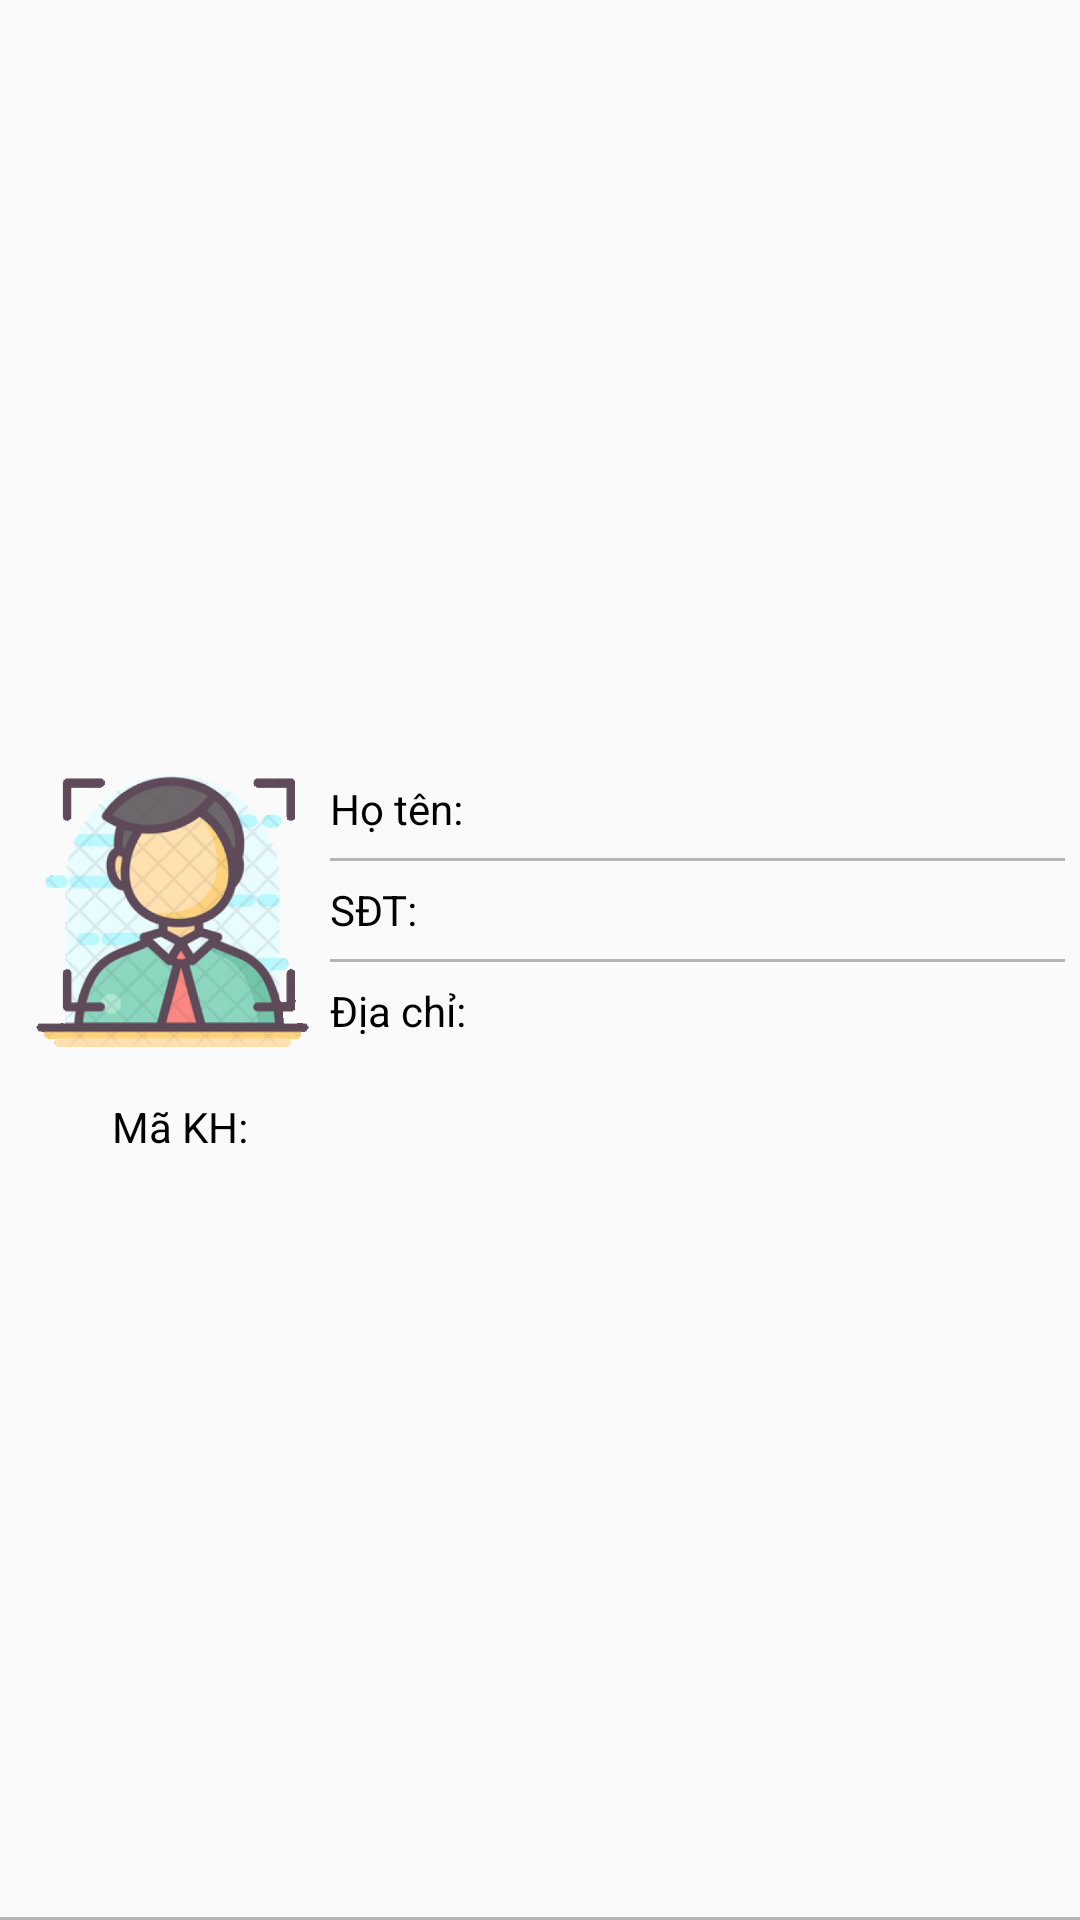

Write the Android layout XML for this screen, with the resource values it uses.
<!-- AndroidManifest.xml: application theme Theme.GiuaKyAndroid -->
<!-- res/layout/layout_items_khachhang.xml -->
<?xml version="1.0" encoding="utf-8"?>
<LinearLayout xmlns:android="http://schemas.android.com/apk/res/android"
    android:layout_width="match_parent"
    android:layout_height="wrap_content"
    android:background="@drawable/bottom_border"
    android:gravity="center_vertical"
    android:orientation="horizontal"
    android:padding="5dp">

    <ViewSwitcher
        android:id="@+id/sw_layoutItemKH"
        android:layout_width="match_parent"
        android:layout_height="wrap_content">
        <LinearLayout
            android:id="@+id/ll_itemXemThongTin"
            android:layout_width="match_parent"
            android:layout_height="match_parent"
            android:layout_gravity="center_vertical"
            android:orientation="horizontal"
            android:paddingLeft="5dp">
            <LinearLayout
                android:layout_width="100dp"
                android:layout_height="match_parent"
                android:gravity="center"
                android:orientation="vertical">
                <ImageView
                    android:id="@+id/iv_avatar"
                    android:layout_width="match_parent"
                    android:layout_height="100dp"
                    android:layout_gravity="center_vertical"
                    android:layout_marginRight="5dp"
                    android:src="@drawable/avatar" />
                <TextView
                    android:id="@+id/tv_MaKH"
                    android:layout_width="match_parent"
                    android:layout_height="20dp"
                    android:layout_marginTop="12dp"
                    android:gravity="center"
                    android:text="@string/tv_makh"
                    android:textColor="@color/black"
                    android:textSize="14dp" />
            </LinearLayout>
            <LinearLayout
                android:layout_width="match_parent"
                android:layout_height="120dp"
                android:orientation="vertical"
                android:paddingTop="10dp"
                android:paddingBottom="10dp">
                <TextView
                    android:id="@+id/tv_Name"
                    android:layout_width="match_parent"
                    android:layout_height="wrap_content"
                    android:layout_weight="1.5"
                    android:gravity="center_vertical"
                    android:text="@string/tv_hoten"
                    android:textColor="@color/black"
                    android:textSize="14dp" />
                <View
                    android:layout_width="match_parent"
                    android:layout_height="1dp"
                    android:background="#B5B5B5" />
                <TextView
                    android:id="@+id/tv_Phone"
                    android:layout_width="match_parent"
                    android:layout_height="wrap_content"
                    android:layout_weight="1.5"
                    android:gravity="center_vertical"
                    android:text="@string/tv_soDT"
                    android:textColor="@color/black"
                    android:textSize="14dp" />
                <View
                    android:layout_width="match_parent"
                    android:layout_height="1dp"
                    android:background="#B5B5B5" />
                <TextView
                    android:id="@+id/tv_Address"
                    android:layout_width="match_parent"
                    android:layout_height="wrap_content"
                    android:layout_weight="1.5"
                    android:gravity="center_vertical"
                    android:text="@string/tv_diachi"
                    android:textColor="@color/black"
                    android:textSize="14dp" />
            </LinearLayout>
        </LinearLayout>
        <LinearLayout
            android:layout_width="match_parent"
            android:layout_height="wrap_content"
            android:orientation="vertical">
            <LinearLayout
                android:id="@+id/ll_itemEditThongTin"
                android:layout_width="match_parent"
                android:layout_height="match_parent"
                android:gravity="center_vertical"
                android:orientation="horizontal">
                <LinearLayout
                    android:layout_width="100dp"
                    android:layout_height="match_parent"
                    android:gravity="center"
                    android:orientation="vertical">
                    <ImageView
                        android:id="@+id/iv_editAvatarKh"
                        android:layout_width="96dp"
                        android:layout_height="96dp"
                        android:src="@drawable/avatar" />
                    <TextView
                        android:id="@+id/tv_editMaKH"
                        android:layout_width="match_parent"
                        android:layout_height="20dp"
                        android:layout_marginTop="12dp"
                        android:gravity="center"
                        android:text="@string/tv_makh"
                        android:textColor="@color/black"
                        android:textSize="14dp" />
                </LinearLayout>
                <LinearLayout
                    android:layout_width="match_parent"
                    android:layout_height="wrap_content"
                    android:orientation="vertical">
                    <LinearLayout
                        android:layout_width="match_parent"
                        android:layout_height="wrap_content"
                        android:layout_weight="1.5"
                        android:orientation="horizontal">
                        <TextView
                            android:layout_width="50dp"
                            android:layout_height="wrap_content"
                            android:gravity="center_vertical"
                            android:text="@string/tv_hoten"
                            android:textColor="@color/black"
                            android:textSize="14dp" />
                        <EditText
                            android:id="@+id/et_editName"
                            android:layout_width="match_parent"
                            android:layout_height="wrap_content"
                            android:gravity="center_vertical"
                            android:textColor="@color/black"
                            android:textSize="14dp" />
                    </LinearLayout>
                    <LinearLayout
                        android:layout_width="match_parent"
                        android:layout_height="wrap_content"
                        android:layout_weight="1.5"
                        android:orientation="horizontal">
                        <TextView
                            android:layout_width="50dp"
                            android:layout_height="wrap_content"
                            android:gravity="center_vertical"
                            android:text="@string/tv_soDT"
                            android:textColor="@color/black"
                            android:textSize="14dp" />
                        <EditText
                            android:id="@+id/et_editPhone"
                            android:layout_width="match_parent"
                            android:layout_height="wrap_content"
                            android:gravity="center_vertical"
                            android:inputType="phone"
                            android:maxLength="10"
                            android:textColor="@color/black"
                            android:textSize="14dp" />
                    </LinearLayout>
                    <LinearLayout
                        android:layout_width="match_parent"
                        android:layout_height="wrap_content"
                        android:layout_weight="1.5"
                        android:orientation="horizontal">
                        <TextView
                            android:layout_width="50dp"
                            android:layout_height="wrap_content"
                            android:gravity="center_vertical"
                            android:text="@string/tv_diachi"
                            android:textColor="@color/black"
                            android:textSize="14dp" />
                        <EditText
                            android:id="@+id/et_editAddress"
                            android:layout_width="match_parent"
                            android:layout_height="wrap_content"
                            android:gravity="center_vertical"
                            android:textColor="@color/black"
                            android:textSize="14dp" />
                    </LinearLayout>
                </LinearLayout>
            </LinearLayout>
            <LinearLayout
                android:layout_width="match_parent"
                android:layout_height="wrap_content"
                android:gravity="center|center_horizontal"
                android:orientation="horizontal"
                android:layout_marginTop="8dp"
                android:paddingTop="5dp">
                <Button
                    android:id="@+id/btn_LuuThongTinKH"
                    style="@style/style_khachhang_nut"
                    android:background="@drawable/blackbackground"
                    android:drawableRight="@drawable/icon_ok"
                    android:text="@string/btn_dongy" />
                <Button
                    android:id="@+id/btn_XoaThongTinKH"
                    style="@style/style_khachhang_nut"
                    android:background="@drawable/orange_border_button"
                    android:drawableRight="@drawable/icon_xoa"
                    android:text="@string/btn_xoa" />
                <Button
                    android:id="@+id/btn_HuyEditKH"
                    style="@style/style_khachhang_nut"
                    android:background="@drawable/nut_huy_gray"
                    android:text="@string/btn_huyEditKH"
                    android:textColor="@color/black" />
            </LinearLayout>
        </LinearLayout>
    </ViewSwitcher>
</LinearLayout>
<!-- resources referenced by this layout -->
<resources>
  <color name="black">#FF000000</color>
  <!-- drawable blackbackground (drawable) -->
  <shape
      xmlns:android="http://schemas.android.com/apk/res/android"
      android:shape="rectangle"   >
  
      <solid
          android:color="@color/black" >
      </solid>
      <corners
          android:radius="20dp"   >
      </corners>
  
  </shape>
  <!-- drawable bottom_border (drawable) -->
  <?xml version="1.0" encoding="utf-8" ?>
  <layer-list xmlns:android="http://schemas.android.com/apk/res/android" >
      <item android:gravity="bottom">
          <shape>
              <size android:height="1dp" />
              <solid android:color="#B5B5B5" />
          </shape>
      </item>
  </layer-list>
  <!-- drawable icon_ok (drawable) -->
  <vector android:height="24dp" android:tint="#08FD00"
      android:viewportHeight="24" android:viewportWidth="24"
      android:width="24dp" xmlns:android="http://schemas.android.com/apk/res/android">
      <path android:fillColor="@android:color/white" android:pathData="M12,2C6.48,2 2,6.48 2,12s4.48,10 10,10 10,-4.48 10,-10S17.52,2 12,2zM10,17l-5,-5 1.41,-1.41L10,14.17l7.59,-7.59L19,8l-9,9z"/>
  </vector>
  <!-- drawable icon_xoa (drawable) -->
  <vector android:height="24dp" android:tint="#FD0000"
      android:viewportHeight="24" android:viewportWidth="24"
      android:width="24dp" xmlns:android="http://schemas.android.com/apk/res/android">
      <path android:fillColor="@android:color/white" android:pathData="M14.59,8L12,10.59 9.41,8 8,9.41 10.59,12 8,14.59 9.41,16 12,13.41 14.59,16 16,14.59 13.41,12 16,9.41 14.59,8zM12,2C6.47,2 2,6.47 2,12s4.47,10 10,10 10,-4.47 10,-10S17.53,2 12,2zM12,20c-4.41,0 -8,-3.59 -8,-8s3.59,-8 8,-8 8,3.59 8,8 -3.59,8 -8,8z"/>
  </vector>
  <!-- drawable nut_huy_gray (drawable) -->
  <shape
      xmlns:android="http://schemas.android.com/apk/res/android"
      android:shape="rectangle"   >
  
      <solid
          android:color="#cccccc" >
      </solid>
  
      <stroke
          android:width="2dp"
          android:color="#cccccc" >
      </stroke>
  
      <padding
          android:left="10dp"
          android:top="10dp"
          android:right="10dp"
          android:bottom="10dp"    >
      </padding>
  
      <corners
          android:radius="20dp"   >
      </corners>
  
  </shape>
  <!-- drawable orange_border_button (drawable) -->
  <shape
      xmlns:android="http://schemas.android.com/apk/res/android"
      android:shape="rectangle"   >
  
      <solid
          android:color="@color/primary" >
      </solid>
  
      <stroke
          android:width="2dp"
          android:color="@color/primary" >
      </stroke>
  
      <padding
          android:left="10dp"
          android:top="10dp"
          android:right="10dp"
          android:bottom="10dp"    >
      </padding>
  
      <corners
          android:radius="30dp"   >
      </corners>
  
  </shape>
  <string name="btn_dongy">Đồng ý</string>
  <string name="btn_huyEditKH">Hủy</string>
  <string name="btn_xoa">Xóa</string>
  <string name="tv_diachi">Địa chỉ:</string>
  <string name="tv_hoten">Họ tên:</string>
  <string name="tv_makh">Mã KH:</string>
  <string name="tv_soDT">SĐT:</string>
  <style name="style_khachhang_nut">
          <item name="android:layout_width">100dp</item>
          <item name="android:layout_height">32dp</item>
          <item name="android:textSize">12dp</item>
          <item name="android:textColor">@color/white</item>
          <item name="android:layout_marginLeft">8dp</item>
          <item name="android:layout_marginRight">8dp</item>
      </style>
  <color name="primary">#FF7425</color>
  <color name="white">#FFFFFFFF</color>
  <color name="purple_500">#FF6200EE</color>
  <color name="purple_700">#FF3700B3</color>
  <color name="teal_200">#FF03DAC5</color>
  <color name="teal_700">#FF018786</color>
</resources>
